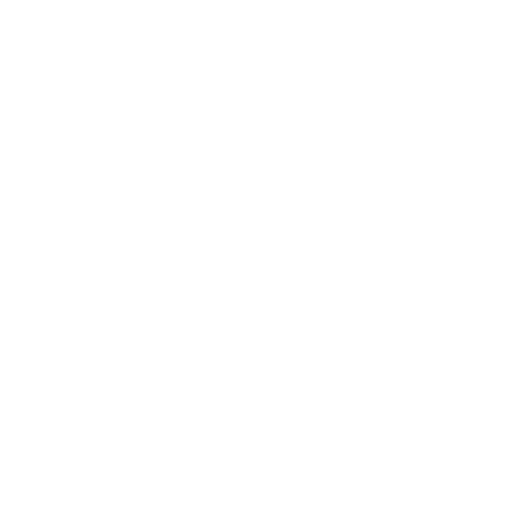
t = 0.00 s
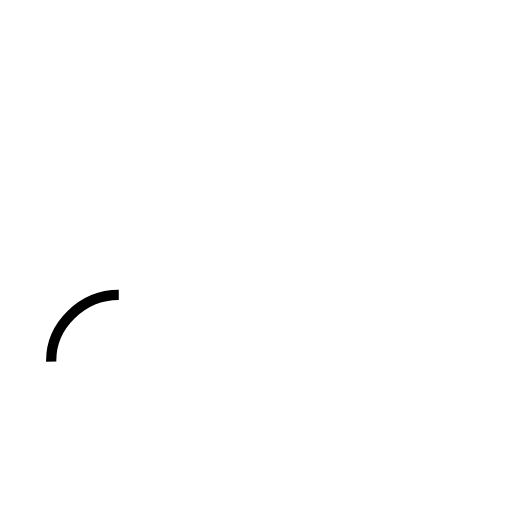
t = 0.31 s
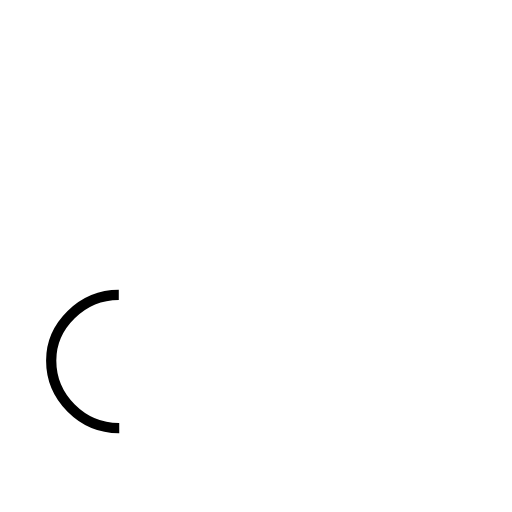
t = 0.62 s
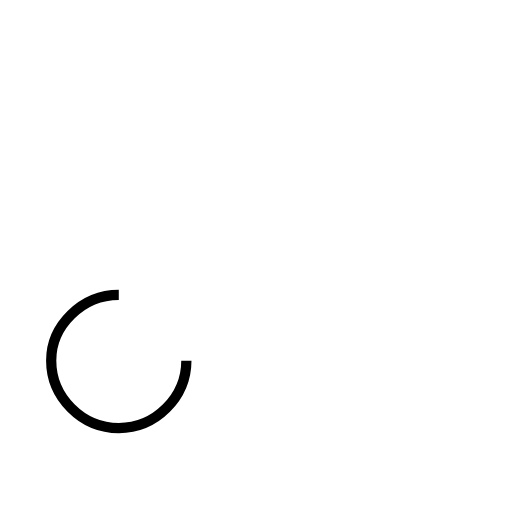
t = 0.92 s
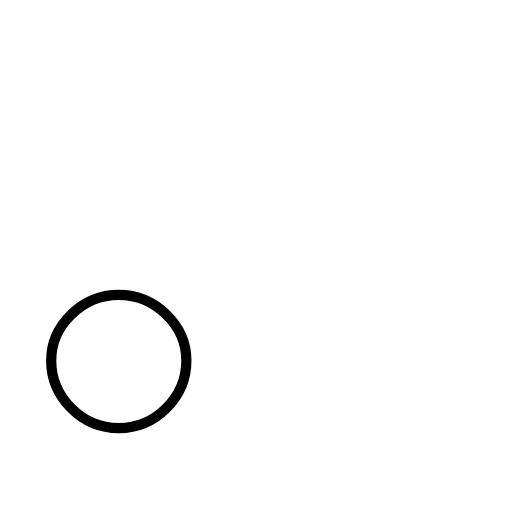
t = 1.23 s

The animated SVG that drew these frames (rendered in a browser with its animation timeline set to each time). Animation: 1 SMIL element (animate=1); one cycle of 1.23 s.

<?xml version='1.0' encoding='utf-8'?>
<svg viewBox="0.0 -6.0 50.0 50.0" version="1.1" xmlns="http://www.w3.org/2000/svg"><rect x="-1000" y="-1000" width="2000" height="2000" stroke="white" fill="white" /><g style="fill:none;stroke:#000000;stroke-width:1"><path d="M 11.6 -15.2 C 8.0 -15.2 5.0 -12.2 5.0 -8.8 C 5.0 -5.2 8.0 -2.2 11.6 -2.2 C 15.2 -2.2 18.2 -5.2 18.2 -8.8 C 18.2 -12.2 15.2 -15.2 11.6 -15.2 Z" transform="translate(0.0 38.0)" stroke-dasharray="41.04471427846891" stroke-dashoffset="41.04471427846891"><animate attributeName="stroke-dashoffset" from="41.04471427846891" to="0" dur="1.2313414283540671s" begin="0s; anim_end.end" fill="freeze" id="anim0" /></path></g></svg>
